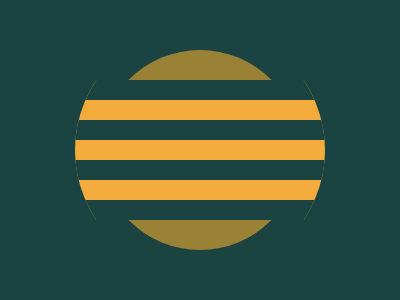

Write the HTML and CSS that draws this image.

<div class="centro1">
    <div class="centro2">
      <div class="linha1">
            <div class="linha2">
                <div class="linha3">
            </div></div></div></div></div>
            
  <style>
    body{
      background: #1A4341;
    }
    .centro1{
      position: absolute;
      left:50%;
      transform: translate(-50%);
      top:25px;
      width: 250px;
      height: 250px;
      border-radius: 50%;
      background:#1A4341;
      overflow: hidden;
    }
    .centro2{
      position: fixed;
      left:50%;
      transform: translate(-50%);
      top:25px;
      width: 200px;
      height: 200px;
      border-radius: 50%;
      background: #998235;
    }
    .linha1{
      position: absolute;
      left:-30px;
      top:30px;
      width:300px;
      height:20px;
      background:#F3AC3C;
      border-top:20px solid #1A4341;
    }
    .linha2{
      position: absolute;
      left:0px;
      top:20px;
      width:300px;
      height:20px;
      background:#F3AC3C;
      border-top:20px solid #1A4341;
    }
    .linha3{
      position: absolute;
      left:0px;
      top:20px;
      width:300px;
      height:20px;
      background:#F3AC3C;
      border-top:20px solid #1A4341;
      border-bottom:20px solid #1A4341;
    }